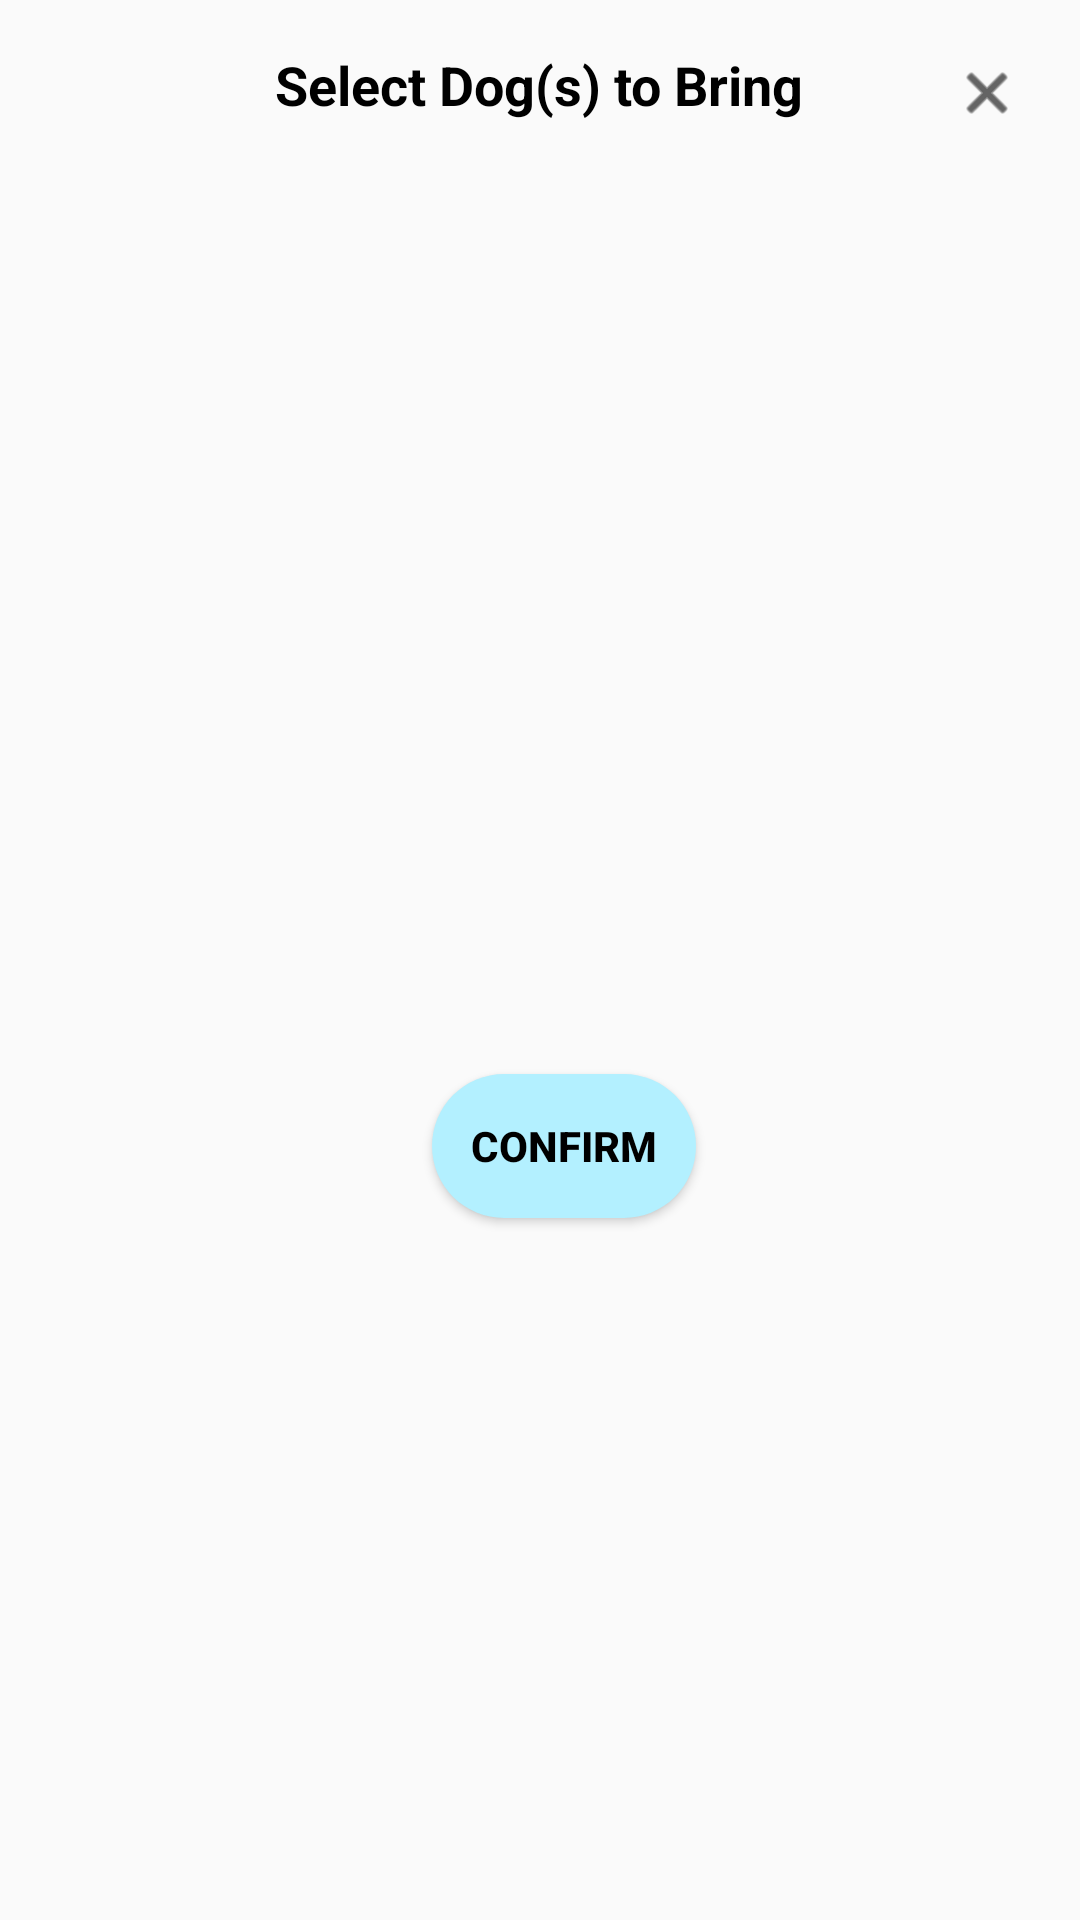

Here is an Android app screen rendered from its layout file. Give the layout XML and the strings, colors and styles it references.
<!-- AndroidManifest.xml: application theme Theme.DogPal -->
<!-- res/layout/dialog_select_dogs.xml -->
<?xml version="1.0" encoding="utf-8"?>
<LinearLayout xmlns:android="http://schemas.android.com/apk/res/android"
    android:layout_width="match_parent"
    android:layout_height="wrap_content"
    android:orientation="vertical"
    android:padding="16dp">
    
    <RelativeLayout
        android:layout_width="match_parent"
        android:layout_height="wrap_content"
        android:paddingBottom="12dp">

        <TextView
            android:id="@+id/dialogTitle"
            android:layout_width="wrap_content"
            android:layout_height="wrap_content"
            android:text="Select Dog(s) to Bring"
            android:textSize="18sp"
            android:textStyle="bold"
            android:textColor="@color/black"
            android:layout_centerHorizontal="true" />

        <ImageView
            android:id="@+id/closeIcon"
            android:layout_width="30dp"
            android:layout_height="30dp"
            android:layout_alignParentEnd="true"
            android:tint="@color/black"
            android:src="@android:drawable/ic_menu_close_clear_cancel"
            android:contentDescription="Close"
            android:padding="4dp" />
    </RelativeLayout>

    <androidx.recyclerview.widget.RecyclerView
        android:id="@+id/dogsRecyclerView"
        android:layout_width="match_parent"
        android:layout_height="300dp"
        android:scrollbars="vertical"/>

        <Button
            android:id="@+id/btnConfirm"
            android:layout_width="wrap_content"
            android:layout_height="wrap_content"
            android:text="Confirm"
            android:layout_gravity="center"
            android:textColor="@color/black"
            android:layout_marginStart="8dp"
            android:background="@drawable/rounded_button"
            android:textStyle="bold"/>
    </LinearLayout>
<!-- resources referenced by this layout -->
<resources>
  <!-- drawable rounded_button (drawable) -->
  <shape xmlns:android="http://schemas.android.com/apk/res/android">
          <solid android:color="#B3F0FF" />
          <corners android:radius="30dp" />
      </shape>
  <style name="Theme.DogPal" parent="android:Theme.Material.Light.NoActionBar" />
  <!-- not gathered from this repository: default colours our renderer supplied (Android Studio template values) -->
  <color name="black">#FF000000</color>
</resources>
